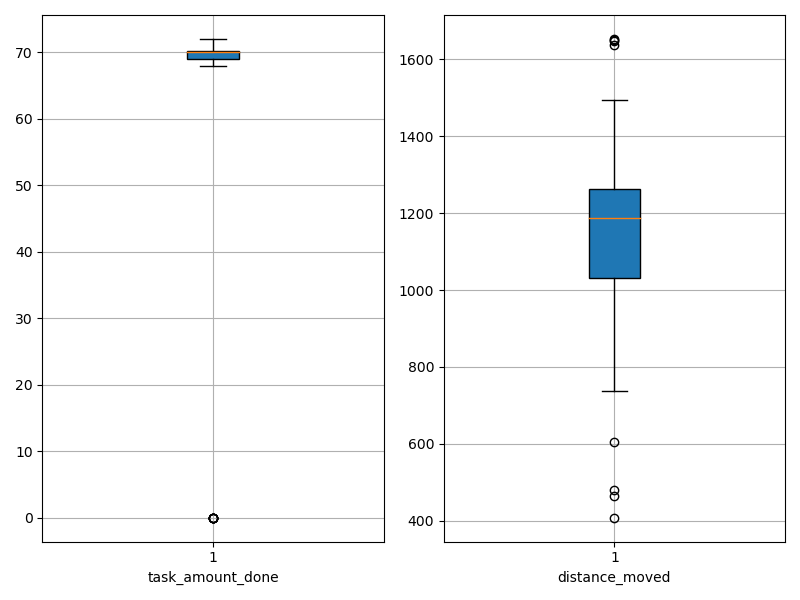

The data file committed next to this chart (first rows):
agent_id, task_amount_done, distance_moved
0, 72.0, 463
1, 69.0, 831.9
2, 68.0, 407.6
3, 69.0, 1132
4, 70.0, 1035
5, 69.0, 1186
6, 70.0, 1131
7, 69.0, 1124
8, 70.0, 1021
9, 71.0, 830.1
10, 70.0, 1167
11, 0.0, 1194
12, 71.0, 1208
13, 0.0, 1494
14, 69.0, 1305
15, 71.0, 1188
16, 0.0, 1443
17, 0.0, 1650
18, 70.0, 1270
19, 70.0, 1297
20, 70.0, 972.6
21, 71.0, 1328
22, 70.0, 1169
23, 69.0, 768.2
24, 71.0, 1144
25, 71.0, 1184
26, 72.0, 973.7
27, 71.0, 1256
28, 0.0, 1648
29, 71.0, 949.7
30, 69.0, 1218
31, 69.0, 1187
32, 0.0, 1653
33, 70.0, 1249
34, 71.0, 480.2
35, 69.0, 960.7
36, 69.0, 1194
37, 69.0, 781.8
38, 69.0, 1155
39, 70.0, 1295
40, 71.0, 1092
41, 70.0, 1170
42, 70.0, 1221
43, 70.0, 1181
44, 70.0, 1232
45, 69.0, 1278
46, 70.0, 1258
47, 0.0, 1637
48, 70.0, 1291
49, 71.0, 1173
50, 69.0, 605.7
51, 71.0, 1279
52, 71.0, 1245
53, 70.0, 1247
54, 70.0, 762.4
55, 70.0, 736.2
56, 70.0, 1217
57, 70.0, 1260
58, 69.0, 1135
59, 70.0, 1323
